Run: headless pygame with SDL's dummy video driver; simulated clock (each Clock.tick advances the game by its frame time, no real sleeping); random seed 0; keys injected as events and as key.get_pressed() state; no mouse input.
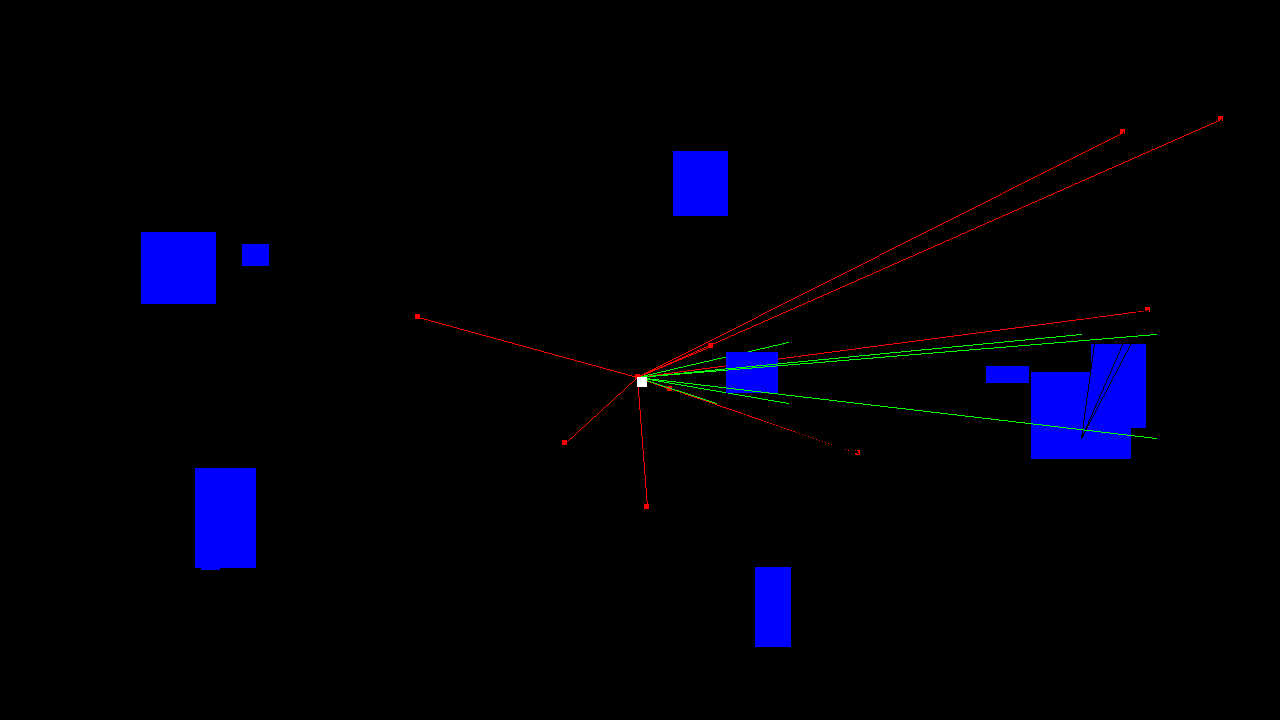
Frame 1 of 4 · flips 1–60 · no input
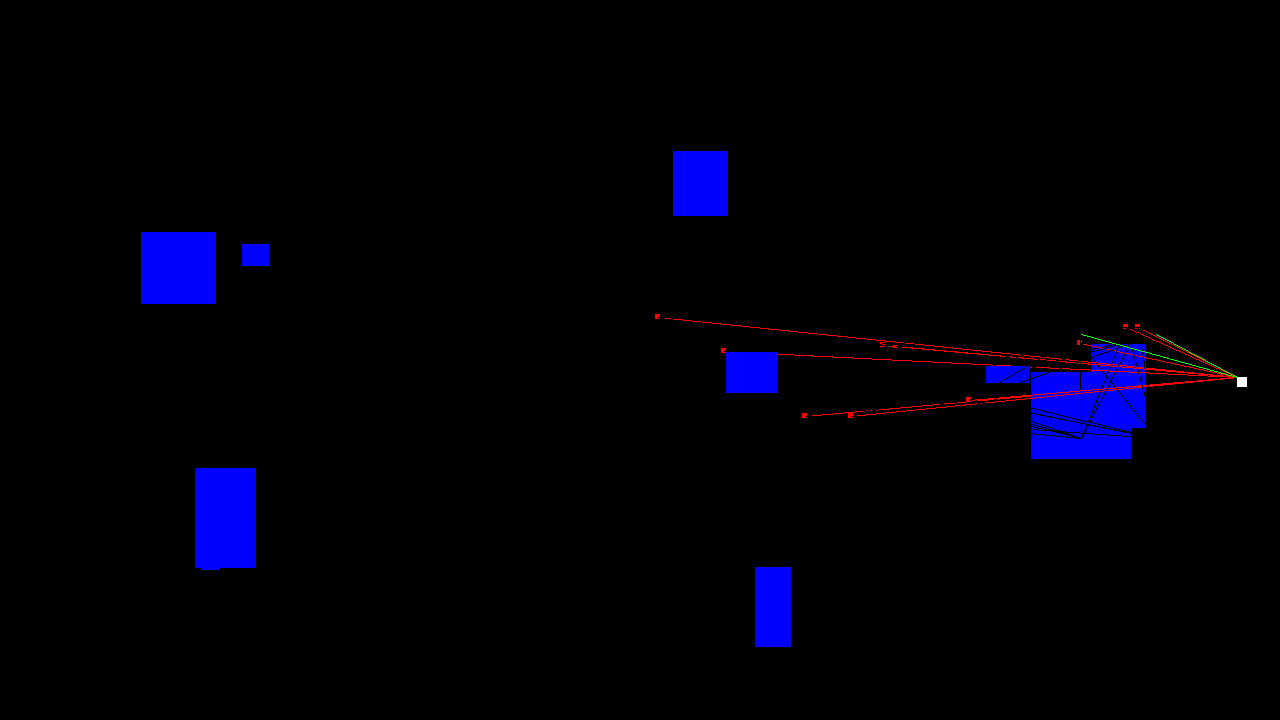
Frame 2 of 4 · flips 61–180 · tapped SPACE, RETURN · held RIGHT (→), D
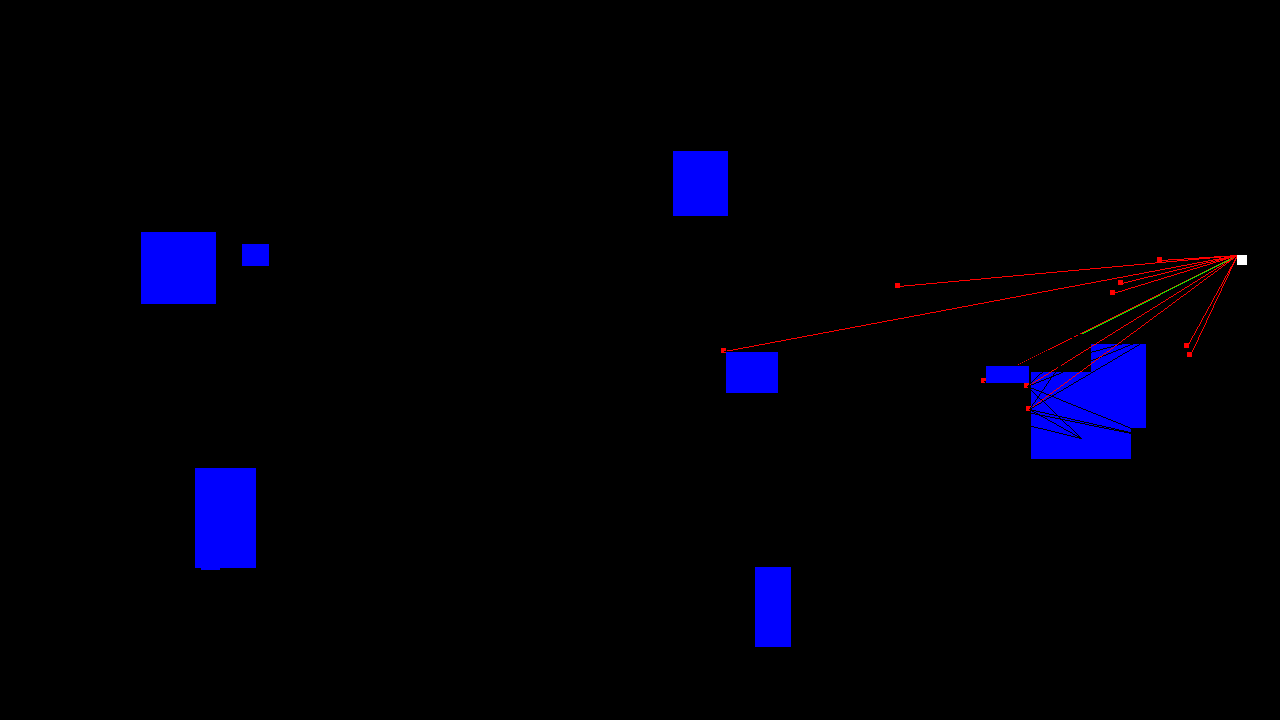
Frame 3 of 4 · flips 181–300 · held DOWN (↓), S
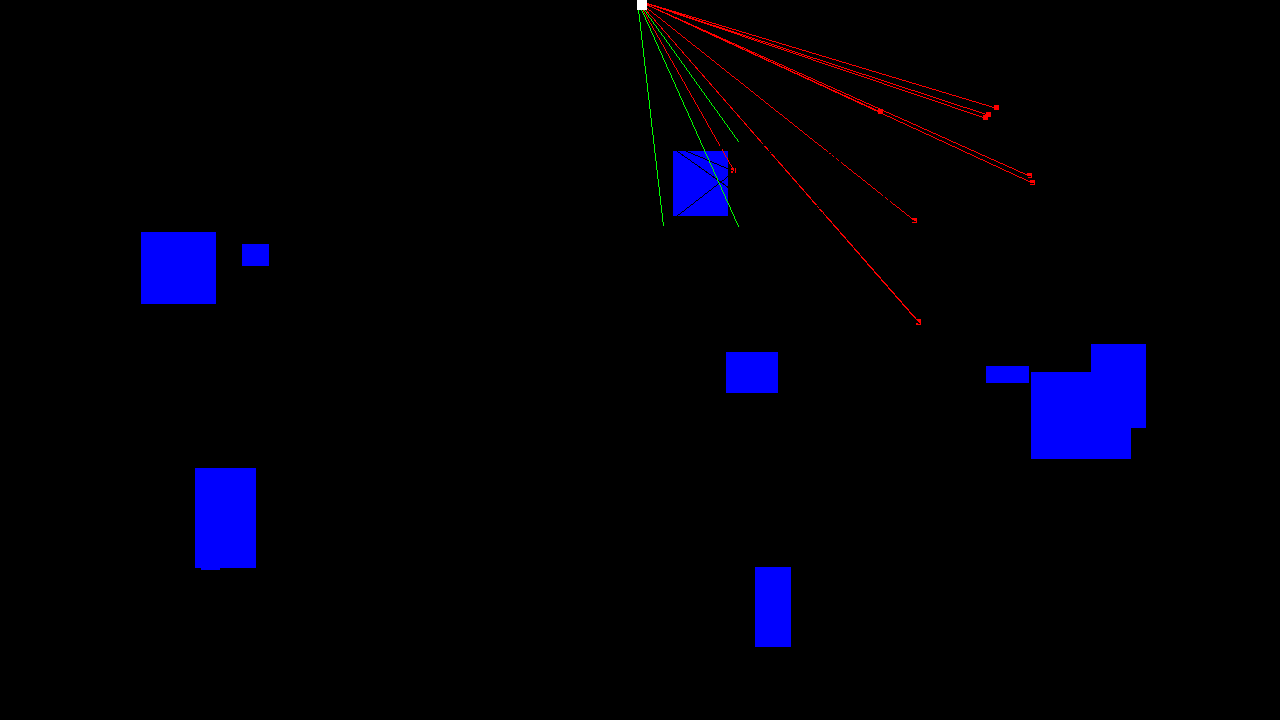
Frame 4 of 4 · flips 301–420 · held LEFT (←), A, UP (↑), W

The pygame program that drew these frames:

import math
import pygame as pg
from pygame.locals import *
import random as rand


pg.init()

clock = pg.time.Clock()

gameDisplay = pg.display.set_mode((1280,720),pg.RESIZABLE)
gameDisplay.fill((0,0,0))

end = False

class Player:
	def __init__(self):
		self.x = int(1280/2)-2.5
		self.y= int(760/2)-2.5
		self.xLen = 10
		self.yLen = 10
		self.color = (255,255,255)
		self.speed = 5
		self.drawR = None
	def move(self,keys):
		if keys[K_w]:
			self.y-=self.speed
		if(keys[K_s]):
			self.y+=self.speed     
		if(keys[K_d]):
			self.x+=self.speed       
		if(keys[K_a]):
			self.x-=self.speed
		if(self.x<=0 or self.x >=1280):
			self.x = 0
		if(self.y<=0 or self.y>=720):
			self.y = 0
	def draw(self):
		self.drawR = pg.draw.rect(gameDisplay,self.color,(self.x,self.y,self.xLen,self.yLen))
class Zombie:
	def __init__(self):
		self.x = rand.randint(0,1280)
		self.y = rand.randint(0,760)
		self.xLen = 5
		self.yLen = 5
		self.color = (255,0,0)
		self.speed = 3
		self.drawR = None
		self.drawL = None
	def move(self,players,lwall):
		if(players.x-self.x != 0):
			angle = math.atan2(players.y-self.y,players.x-self.x)
		else:
			angle = 0
		self.drawL = pg.draw.line(gameDisplay,(255,0,0),(self.x,self.y),(players.x,players.y))
		temp = self.collide(self.drawL,lwall)
		if(temp != None):
			temp = temp[0]
			ec1 = pg.draw.line(gameDisplay,(0,0,0),(self.x,self.y),(temp.x-10,temp.y-10))
			ec2 = pg.draw.line(gameDisplay,(0,0,0),(self.x,self.y),(temp.x+temp.xLen+10,temp.y-10))
			ec3 = pg.draw.line(gameDisplay,(0,0,0),(self.x,self.y),(temp.x-10,temp.y+temp.yLen+10))
			ec4 = pg.draw.line(gameDisplay,(0,0,0),(self.x,self.y),(temp.x+temp.xLen+10,temp.y+temp.yLen+10))

			col1 = self.collide(ec1,lwall)
			col2 = self.collide(ec2,lwall)
			col3 = self.collide(ec3,lwall)
			col4 = self.collide(ec4,lwall)

			a1 = math.atan2(temp.y-10-self.y,temp.x-10-self.x)
			a2 = math.atan2(temp.y-10-self.y,(temp.x+temp.xLen+10)-self.x)
			a3 = math.atan2((temp.y+temp.yLen+10)-self.y,temp.x-10-self.x)
			a4 = math.atan2((temp.y+temp.yLen+10)-self.y,(temp.x+temp.xLen+10)-self.x)
			c1 = False
			c2 = False
			c3 = False
			c4 = False
			d1 = 100000
			d2 = 100000
			d3 = 100000
			d4 = 100000
			if(col1 == None):
				c11 = pg.draw.line(gameDisplay,(0,255,0),(temp.x-10,temp.y-10),(players.x,players.y))
				c1 = self.collide(c11,lwall)
				d1 = math.hypot(players.x-temp.x-10, players.y-temp.y-10)
			if(col2 == None):
				c22 = pg.draw.line(gameDisplay,(0,255,0),(temp.x+temp.xLen+10,temp.y-10),(players.x,players.y))
				c2 = self.collide(c22,lwall)
				d2 = math.hypot(players.x-(temp.x+temp.xLen+10), players.y-temp.y-10)
			if(col3 == None):
				c33 = pg.draw.line(gameDisplay,(0,255,0),(temp.x-10,temp.y+temp.yLen+10),(players.x,players.y))
				c3 = self.collide(c33,lwall)
				d3 = math.hypot(players.x-temp.x-10, players.y-(temp.y+temp.yLen+10))
			if(col4 == None):
				c44 = pg.draw.line(gameDisplay,(0,255,0),(temp.x+temp.xLen+10,temp.y+temp.yLen+10),(players.x,players.y))
				c4 = self.collide(c44,lwall)
				d4 = math.hypot(players.x-(temp.x+temp.xLen+10), players.y-(temp.y+temp.yLen+10))
			if(c1 != False):
				angle = a1
			if(c2 != False and d2<=d1):
				angle = a2
			if(c3 != False and d3<=d2 and d3<=d1):
				angle = a3
			if(c4 != False and d4<=d3 and d4<=d2 and d4<=d1):
				angle = a4
		#print(math.cos(angle))
		#print(math.sin(angle))
		self.x+=int(self.speed*math.cos(angle))
		self.y+=int(self.speed*math.sin(angle))
		self.drawR = pg.Rect(self.x-2.5,self.y-2.5,self.xLen,self.yLen)
		if(self.collide(self.drawR, lwall) != None):
			self.x-=int(self.speed*math.cos(angle))
			self.y-=int(self.speed*math.sin(angle))
	def draw(self):
		self.drawR = pg.draw.rect(gameDisplay,self.color,(self.x-2.5,self.y-2.5,self.xLen,self.yLen))
	def collide(self, rect, lwall):
		arr = []
		collide = False
		for i in lwall:
			if(i.drawR != None and rect.colliderect(i.drawR)):
				collide=True
				arr.append(i)
		if(len(arr) == 0):
			return None
		else:
			return arr


class Walls:
	def __init__(self):
		self.x = rand.randint(100,1100)
		self.y = rand.randint(100,600)
		self.xLen = rand.randint(10,100)
		self.yLen = rand.randint(10,100)
		self.color = (0,0,255)
		self.drawR = None
	def draw(self):
		self.drawR = pg.draw.rect(gameDisplay,self.color,(self.x,self.y,self.xLen,self.yLen))

me = Player()
zombs = []
walls = []
for i in range(0,10):
	zombs.append(Zombie())
	walls.append(Walls())
while not end:
    for event in pg.event.get():
        if event.type == pg.QUIT:
            end = True
    gameDisplay.fill((0,0,0))
    keys = pg.key.get_pressed()
    me.move(keys)
    for i in range(0,10):
    	walls[i].draw()
    	zombs[i].draw()
    	zombs[i].move(me,walls)
    me.draw()
    pg.display.update()
    clock.tick(60)
pg.quit()
quit()
